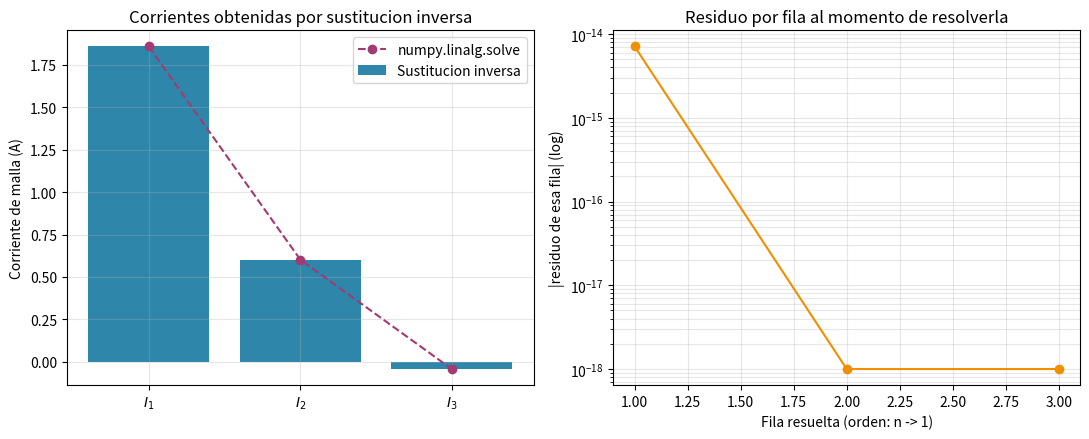

Generate this figure with matplotlib:
r"""
=============================================================================
 TEMA: Sustitucion inversa (back substitution)
 CURSO: Fisica Computacional II
=============================================================================

CONTEXTO: la sustitucion inversa es la SEGUNDA mitad de la eliminacion de
Gauss (ver script 1_eliminacion_gauss.py). Una vez que el sistema Ax = b
se redujo a la forma triangular superior

        U x = c ,   con U triangular superior,

la incognita x_{n-1} (la ULTIMA) queda despejada de forma inmediata porque
la ultima fila de U solo tiene un termino no nulo en la diagonal:

        U[n-1,n-1] * x_{n-1} = c_{n-1}   =>   x_{n-1} = c_{n-1} / U[n-1,n-1]

y luego, conocido x_{n-1}, la penultima fila tiene solo dos incognitas
(x_{n-2} y x_{n-1}, ya conocida), por lo que se despeja x_{n-2}, y asi
sucesivamente HACIA ATRAS (de ahi el nombre). En general:

        x_i = ( c_i - sum_{j=i+1}^{n-1} U[i,j] x_j ) / U[i,i]


"""

import numpy as np
import matplotlib.pyplot as plt

np.set_printoptions(precision=6, suppress=True)


def eliminacion_gauss_resumida(A, b):
    """Misma eliminacion del script 1, sin impresiones (ya se explico alli)."""
    n = len(b)
    U = A.astype(float).copy()
    c = b.astype(float).copy()
    for k in range(n - 1):
        for i in range(k + 1, n):
            m_ik = U[i, k] / U[k, k]
            U[i, k:] -= m_ik * U[k, k:]
            c[i] -= m_ik * c[k]
    return U, c


def sustitucion_inversa(U, c, verbose=True):
    """
    Resuelve U x = c para U triangular superior, recorriendo las filas
    de abajo hacia arriba (por eso "inversa" / "hacia atras").
    """
    n = len(c)
    x = np.zeros(n)
    for i in range(n - 1, -1, -1):                 # de la ultima fila a la primera
        if abs(U[i, i]) < 1e-14:
            raise ZeroDivisionError(f"Elemento diagonal nulo en U[{i},{i}]")
        suma = U[i, i + 1:] @ x[i + 1:]             # aporte de incognitas ya conocidas
        x[i] = (c[i] - suma) / U[i, i]
        if verbose:
            print(f"  x[{i}] = (c[{i}] - suma_conocidos) / U[{i},{i}] "
                  f"= ({c[i]:.4f} - {suma:.4f}) / {U[i,i]:.4f} = {x[i]:.6f}")
    return x


# -----------------------------------------------------------------------
# 1) Mismo sistema fisico del script 1: circuito de 3 mallas (LVK)
# -----------------------------------------------------------------------
R1, R2, R3, R4, R5 = 10.0, 20.0, 25.0, 15.0, 30.0
V1, V2 = 50.0, 20.0

A = np.array([
    [R1 + R3,      -R3,          0.0],
    [-R3,      R2 + R3 + R5,    -R5],
    [0.0,          -R5,      R4 + R5],
])
b = np.array([V1, 0.0, -V2])

U, c = eliminacion_gauss_resumida(A, b)
print("Sistema ya triangularizado (resultado del script 1):")
print("U =\n", U)
print("c =", c)

print("\nSustitucion inversa paso a paso:")
x = sustitucion_inversa(U, c, verbose=True)
I1, I2, I3 = x
print(f"\nCorrientes de malla: I1={I1:.4f} A, I2={I2:.4f} A, I3={I3:.4f} A")

# -----------------------------------------------------------------------
# 2) Verificacion / analisis de error
# -----------------------------------------------------------------------
x_ref = np.linalg.solve(A, b)          # referencia: sistema ORIGINAL con LAPACK
residuo_U = U @ x - c                  # que tan bien resuelve el sistema triangular
residuo_A = A @ x - b                  # que tan bien resuelve el sistema fisico original
error_abs = np.abs(x - x_ref)

print(f"\n||U x - c||_2 (error del algoritmo de sustitucion):  {np.linalg.norm(residuo_U):.3e}")
print(f"||A x - b||_2 (error respecto al sistema fisico):     {np.linalg.norm(residuo_A):.3e}")
print(f"Error absoluto vs numpy.linalg.solve: {error_abs}")

# -----------------------------------------------------------------------
# 3) Graficas
# -----------------------------------------------------------------------
fig, axes = plt.subplots(1, 2, figsize=(11, 4.5))

etiquetas = [r"$I_1$", r"$I_2$", r"$I_3$"]
axes[0].bar(etiquetas, x, color="#2E86AB", label="Sustitucion inversa")
axes[0].plot(etiquetas, x_ref, "o--", color="#A23B72", label="numpy.linalg.solve")
axes[0].set_ylabel("Corriente de malla (A)")
axes[0].set_title("Corrientes obtenidas por sustitucion inversa")
axes[0].legend()
axes[0].grid(alpha=0.3)

# Evolucion del residuo fila a fila: muestra que cada fila queda
# EXACTAMENTE satisfecha en el momento en que se resuelve (el unico error
# remanente es de redondeo de punto flotante, no error de metodo)
residuos_parciales = []
n = len(c)
x_parcial = np.zeros(n)
for i in range(n - 1, -1, -1):
    suma = U[i, i + 1:] @ x_parcial[i + 1:]
    x_parcial[i] = (c[i] - suma) / U[i, i]
    fila_actual = U[i, :] @ x_parcial - c[i]
    residuos_parciales.append(abs(fila_actual))

axes[1].semilogy(range(n, 0, -1), np.array(residuos_parciales) + 1e-18,
                  "o-", color="#F18F01")
axes[1].set_xlabel("Fila resuelta (orden: n -> 1)")
axes[1].set_ylabel("|residuo de esa fila| (log)")
axes[1].set_title("Residuo por fila al momento de resolverla")
axes[1].grid(alpha=0.3, which="both")

plt.tight_layout()
plt.savefig("2_sustitucion_inversa.png", dpi=150)
print("\nGrafica guardada en 2_sustitucion_inversa.png")
